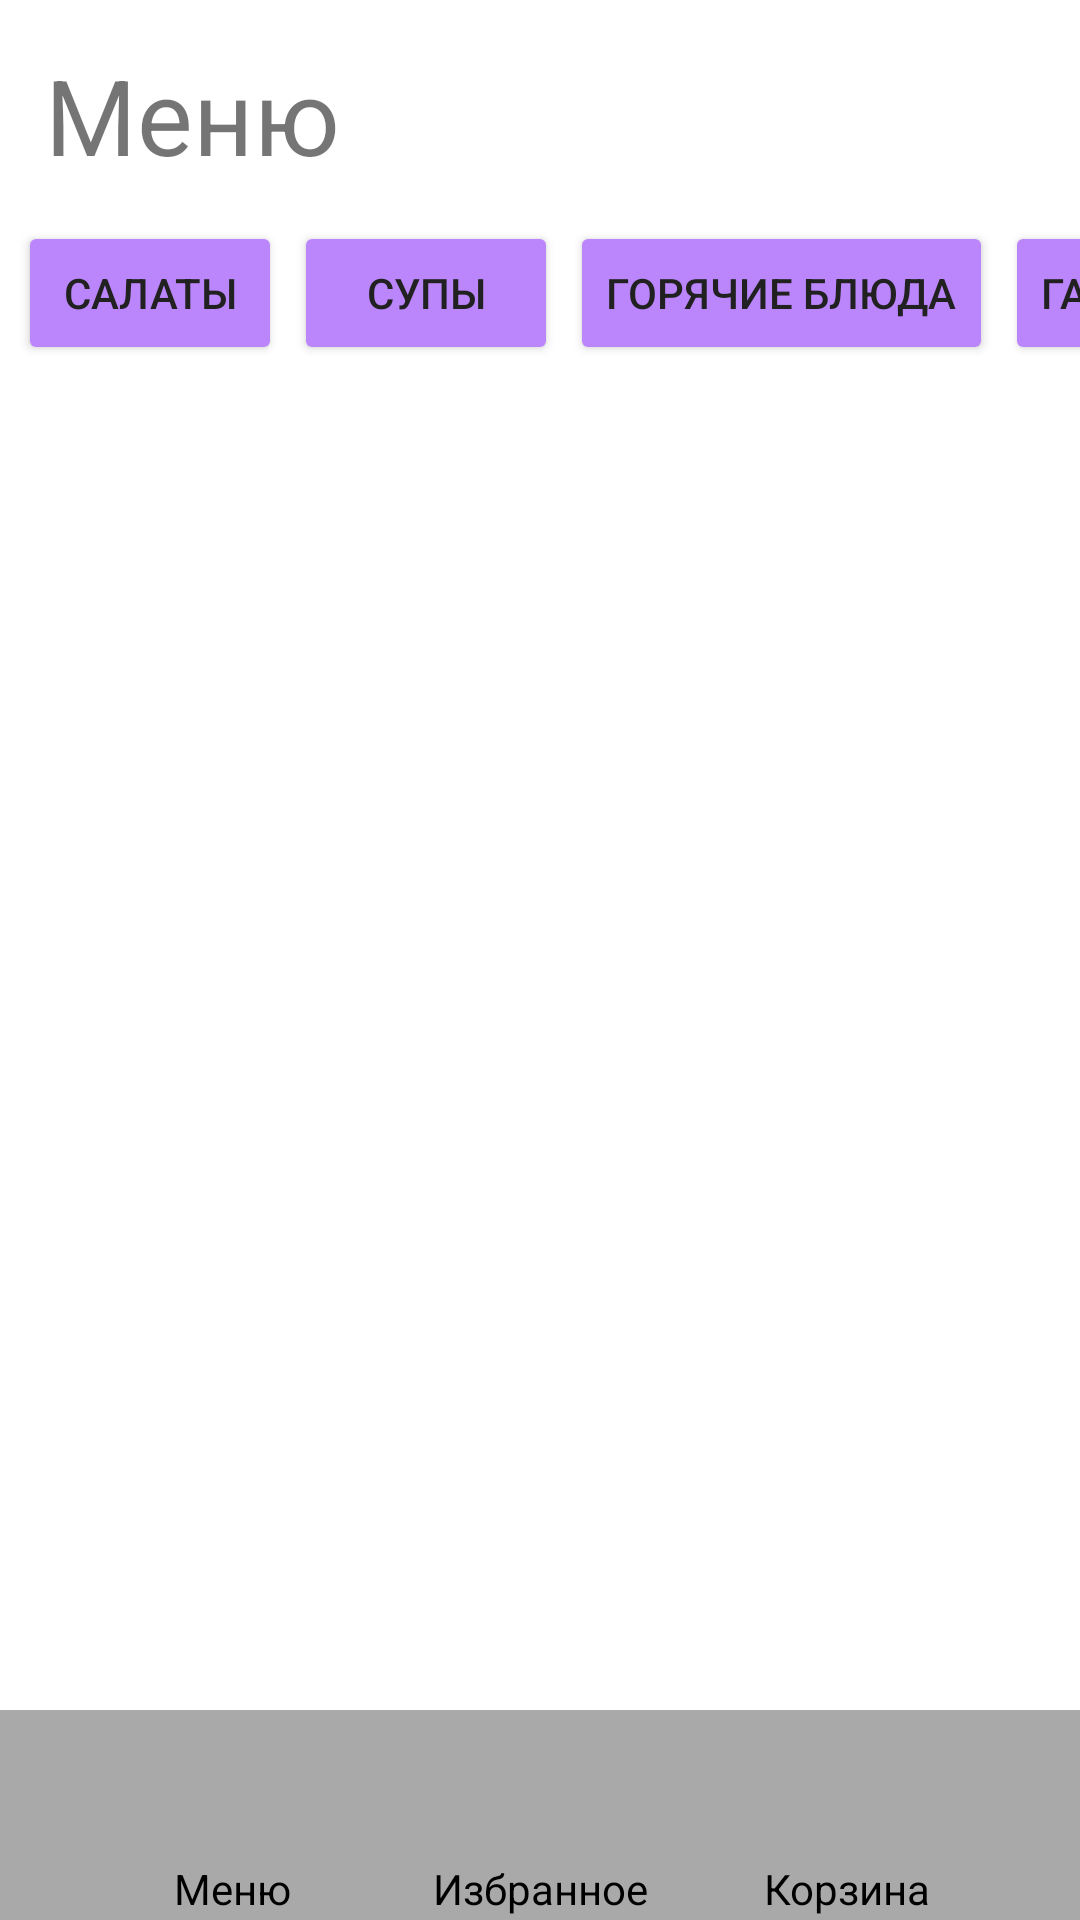

The Android layout XML behind this screen, and the referenced resources:
<!-- AndroidManifest.xml: application theme Theme.VKRFoodApplication -->
<!-- res/layout/activity_main.xml -->
<?xml version="1.0" encoding="utf-8"?>
<androidx.constraintlayout.widget.ConstraintLayout xmlns:android="http://schemas.android.com/apk/res/android"
    xmlns:app="http://schemas.android.com/apk/res-auto"
    xmlns:tools="http://schemas.android.com/tools"
    android:layout_width="match_parent"
    android:layout_height="match_parent"
    tools:context=".MainActivity">

    <TextView
        android:id="@+id/menu_text"
        android:layout_width="wrap_content"
        android:layout_height="wrap_content"
        android:layout_marginTop="15dp"
        android:layout_marginLeft="15dp"
        android:text="@string/menu_text"
        android:textSize="35sp"
        app:layout_constraintBottom_toTopOf="@+id/scroll"
        app:layout_constraintStart_toStartOf="parent"
        app:layout_constraintTop_toTopOf="parent" />

    <HorizontalScrollView
        android:id="@+id/scroll"
        android:layout_width="match_parent"
        android:layout_height="wrap_content"
        android:layout_marginTop="10dp"

        android:scrollbars="none"
        app:layout_constraintEnd_toEndOf="parent"
        app:layout_constraintStart_toStartOf="parent"
        app:layout_constraintTop_toBottomOf="@+id/menu_text">

        <LinearLayout
            android:layout_width="match_parent"
            android:layout_height="wrap_content"
            android:orientation="horizontal"
            android:padding="2dp">

            <Button
                android:id="@+id/salads_button"
                android:layout_width="wrap_content"
                android:layout_height="wrap_content"
                android:layout_marginLeft="4dp"
                android:text="@string/button_salads_text"
                android:textColor="@color/brown_black"
                android:backgroundTint="@color/purple_200" />

            <Button
                android:id="@+id/soups_button"
                android:layout_width="wrap_content"
                android:layout_height="wrap_content"
                android:layout_marginLeft="4dp"
                android:text="@string/button_soups_text"
                android:textColor="@color/brown_black"
                android:backgroundTint="@color/purple_200" />

            <Button
                android:id="@+id/hot_dishes_button"
                android:layout_width="wrap_content"
                android:layout_height="wrap_content"
                android:layout_marginLeft="4dp"
                android:text="@string/button_hot_dishes_text"
                android:textColor="@color/brown_black"
                android:backgroundTint="@color/purple_200" />

            <Button
                android:id="@+id/second_dishes_button"
                android:layout_width="wrap_content"
                android:layout_height="wrap_content"
                android:layout_marginLeft="4dp"
                android:text="@string/button_second_dish_text"
                android:textColor="@color/brown_black"
                android:backgroundTint="@color/purple_200" />

            <Button
                android:id="@+id/drinks_button"
                android:layout_width="wrap_content"
                android:layout_height="wrap_content"
                android:layout_marginLeft="4dp"
                android:text="@string/button_drinks"
                android:textColor="@color/brown_black"
                android:backgroundTint="@color/purple_200" />

            <Button
                android:id="@+id/desserts_button"
                android:layout_width="wrap_content"
                android:layout_height="wrap_content"
                android:layout_marginLeft="4dp"
                android:text="@string/button_desserts_text"
                android:textColor="@color/brown_black"
                android:backgroundTint="@color/purple_200" />
        </LinearLayout>

    </HorizontalScrollView>

    <FrameLayout
        android:id="@+id/food_big_description_container"
        android:layout_width="wrap_content"
        android:layout_height="wrap_content"

        app:layout_constraintBottom_toTopOf="@+id/scroll_menu_fragment"
        app:layout_constraintEnd_toEndOf="parent"
        app:layout_constraintStart_toStartOf="parent"
        app:layout_constraintTop_toBottomOf="@+id/scroll" >

    </FrameLayout>

    <androidx.core.widget.NestedScrollView
        android:id="@+id/scroll_menu_fragment"
        android:layout_width="match_parent"
        android:layout_height="540dp"

        app:layout_constraintBottom_toTopOf="@+id/navigation_bar"
        app:layout_constraintEnd_toEndOf="parent"
        app:layout_constraintStart_toStartOf="parent"
        app:layout_constraintTop_toBottomOf="@+id/food_big_description_container" >
    <LinearLayout
        android:id="@+id/description_food_container"
        android:layout_width="match_parent"
        android:layout_height="match_parent"
        android:orientation="vertical">

    </LinearLayout>
    </androidx.core.widget.NestedScrollView>

   


    <androidx.constraintlayout.widget.ConstraintLayout
        android:id="@+id/navigation_bar"
        android:layout_width="match_parent"
        android:layout_height="70dp"
        android:background="@color/grey"
        app:layout_constraintBottom_toBottomOf="parent"
        app:layout_constraintEnd_toEndOf="parent"
        app:layout_constraintStart_toStartOf="parent">

        <Button
            android:id="@+id/button_menu"
            android:layout_width="50dp"
            android:layout_height="wrap_content"
            android:background="@drawable/menu"


            app:layout_constraintBottom_toTopOf="@id/text_menu_button"
            app:layout_constraintEnd_toStartOf="@id/button_favorite"
            app:layout_constraintStart_toStartOf="parent"
            app:layout_constraintTop_toTopOf="parent" />

        <TextView
            android:id="@+id/text_menu_button"
            android:layout_width="wrap_content"
            android:layout_height="wrap_content"
            android:text="@string/menu_text"
            android:textColor="@color/black"

            app:layout_constraintBottom_toBottomOf="parent"
            app:layout_constraintEnd_toEndOf="@id/button_menu"
            app:layout_constraintStart_toStartOf="@id/button_menu"
            app:layout_constraintTop_toBottomOf="@id/button_menu" />


        <Button
            android:id="@+id/button_favorite"
            android:layout_width="50dp"
            android:layout_height="wrap_content"
            android:background="@drawable/favorite"

            app:layout_constraintBottom_toTopOf="@id/text_favorite_button"
            app:layout_constraintEnd_toStartOf="@id/button_basket"
            app:layout_constraintStart_toEndOf="@id/button_menu"
            app:layout_constraintTop_toTopOf="parent" />

        <TextView
            android:id="@+id/text_favorite_button"
            android:layout_width="wrap_content"
            android:layout_height="wrap_content"
            android:text="@string/favorite_text"
            android:textColor="@color/black"

            app:layout_constraintBottom_toBottomOf="parent"
            app:layout_constraintEnd_toEndOf="@id/button_favorite"
            app:layout_constraintStart_toStartOf="@id/button_favorite"
            app:layout_constraintTop_toBottomOf="@id/button_favorite" />

        <Button
            android:id="@+id/button_basket"
            android:layout_width="50dp"
            android:layout_height="wrap_content"
            android:background="@drawable/basket"

            app:layout_constraintBottom_toTopOf="@id/text_basket_button"
            app:layout_constraintEnd_toEndOf="parent"
            app:layout_constraintStart_toEndOf="@id/button_favorite"
            app:layout_constraintTop_toTopOf="parent" />

        <TextView
            android:id="@+id/text_basket_button"
            android:layout_width="wrap_content"
            android:layout_height="wrap_content"
            android:text="@string/basket_text"
            android:textColor="@color/black"

            app:layout_constraintBottom_toBottomOf="parent"
            app:layout_constraintEnd_toEndOf="@id/button_basket"
            app:layout_constraintStart_toStartOf="@id/button_basket"
            app:layout_constraintTop_toBottomOf="@id/button_basket" />

    </androidx.constraintlayout.widget.ConstraintLayout>
</androidx.constraintlayout.widget.ConstraintLayout>
<!-- resources referenced by this layout -->
<resources>
  <color name="black">#FF000000</color>
  <color name="brown_black">#212121</color>
  <color name="grey">#A9A9A9</color>
  <color name="purple_200">#FFBB86FC</color>
  <string name="basket_text">Корзина</string>
  <string name="button_desserts_text">Десерты</string>
  <string name="button_drinks">Напитки</string>
  <string name="button_hot_dishes_text">Горячие блюда</string>
  <string name="button_salads_text">Салаты</string>
  <string name="button_second_dish_text">Гарниры</string>
  <string name="button_soups_text">Супы</string>
  <string name="favorite_text">Избранное</string>
  <string name="menu_text">Меню</string>
  <style name="Theme.VKRFoodApplication" parent="Theme.MaterialComponents.DayNight.NoActionBar">
          
  
          
          <item name="colorPrimary">@color/brown_black</item>
          <item name="colorPrimaryVariant">@color/purple_700</item>
          <item name="colorOnPrimary">@color/white</item>
          
          <item name="colorSecondary">@color/teal_200</item>
          <item name="colorSecondaryVariant">@color/teal_700</item>
          <item name="colorOnSecondary">@color/black</item>
          
          <item name="android:statusBarColor" tools:targetApi="l">?attr/colorPrimaryVariant</item>
          
      </style>
  <color name="purple_700">#FF3700B3</color>
  <color name="white">#FFFFFFFF</color>
  <color name="teal_200">#FF03DAC5</color>
  <color name="teal_700">#FF018786</color>
</resources>
